Run: headless pygame with SDL's dummy video driver; simulated clock (each Clock.tick advances the game by its frame time, no real sleeping); random seed 0; keys injected as events and as key.get_pressed() state; no mouse input; restart key SPACE tapped at the start of phases 3 and 4.
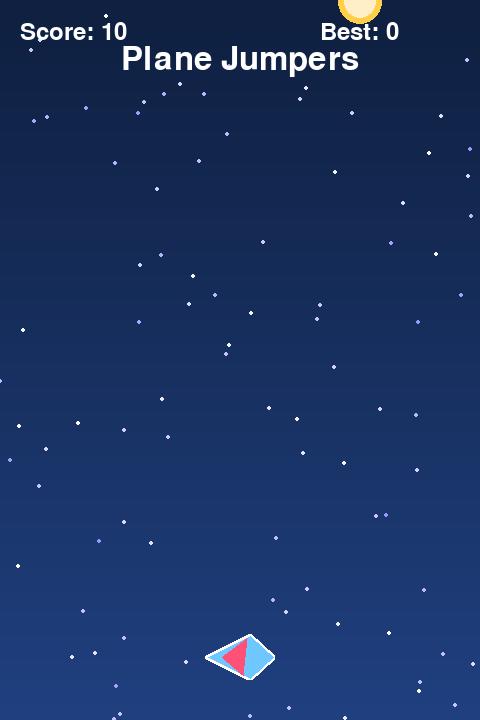
Frame 1 of 4 · flips 1–60 · no input
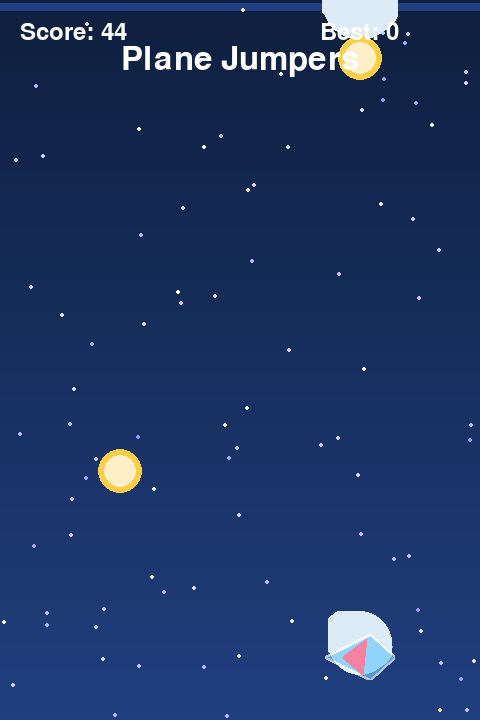
Frame 2 of 4 · flips 61–180 · tapped SPACE, RETURN · held RIGHT (→), D
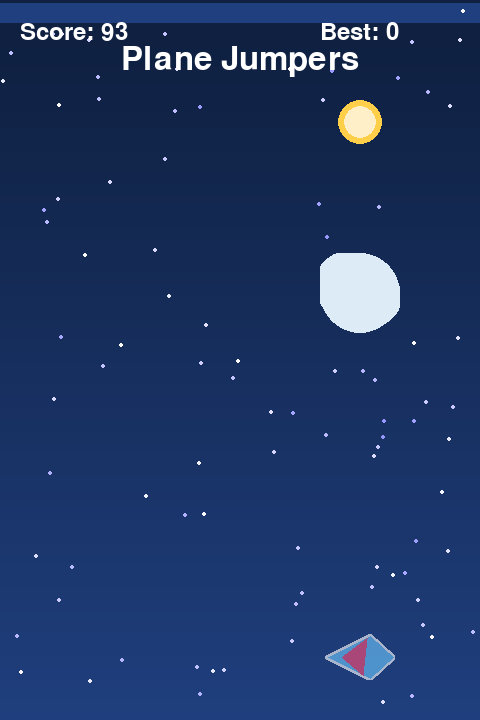
Frame 3 of 4 · flips 181–300 · tapped SPACE · held DOWN (↓), S
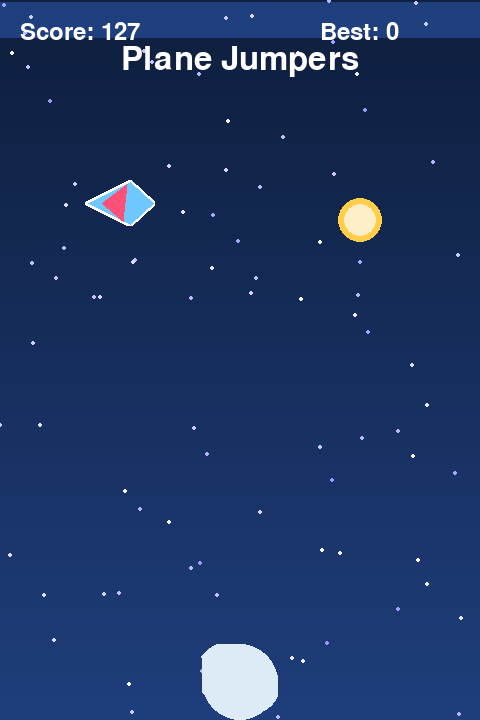
Frame 4 of 4 · flips 301–420 · tapped SPACE · held LEFT (←), A, UP (↑), W

The pygame program that drew these frames:

"""Plane Jumpers - an endless runner inspired by Subway Surfers.

This module creates a simple 2D arcade game using pygame. The player pilots a
paper airplane through three sky lanes, dodging storm clouds and collecting
rings. Speed ramps up over time, and the run ends when the plane collides with a
cloud. The script can be executed directly:

    python plane_jumpers.py

Controls
--------
LEFT / RIGHT (or A / D): Shift lanes
SPACE (or W / UP): Burst upward to dodge low hazards
ESC: Quit

The code is structured so that core game components are encapsulated inside
classes, which makes further customization easier for designers. Assets are
simple procedurally drawn surfaces, keeping the example dependency free beyond
pygame itself.
"""

from __future__ import annotations

import argparse
import math
import os
import random
from dataclasses import dataclass
from typing import Iterable, List, Optional, Tuple

import pygame

# Window configuration
WIDTH, HEIGHT = 480, 720
FPS = 60
LANES = (WIDTH * 0.25, WIDTH * 0.5, WIDTH * 0.75)

# Player constants
PLANE_WIDTH, PLANE_HEIGHT = 70, 46
PLANE_LIFT = -13
GRAVITY = 0.75
MAX_DESCENT = 12

# Gameplay constants
SCROLL_SPEED = 6
SPEED_INCREMENT = 0.0008
OBSTACLE_FREQUENCY = 1400  # milliseconds
RING_FREQUENCY = 900       # milliseconds
INVULN_TIME = 650          # milliseconds after a ring pickup

BACKGROUND_COLOR = (15, 32, 64)
SKY_COLOR = (32, 64, 128)
RING_COLOR = (255, 207, 74)
CLOUD_COLOR = (220, 235, 245)
PLANE_COLOR = (110, 200, 255)
BOOST_COLOR = (255, 80, 120)


@dataclass
class Actor:
    image: pygame.Surface
    rect: pygame.Rect
    velocity: pygame.Vector2

    def draw(self, surface: pygame.Surface) -> None:
        surface.blit(self.image, self.rect)

    def update(self, dt: float) -> None:
        self.rect.x += int(self.velocity.x * dt)
        self.rect.y += int(self.velocity.y * dt)


class Plane(Actor):
    def __init__(self) -> None:
        image = pygame.Surface((PLANE_WIDTH, PLANE_HEIGHT), pygame.SRCALPHA)
        self._draw_plane(image)
        rect = image.get_rect()
        rect.centerx = LANES[1]
        rect.bottom = HEIGHT - 40
        super().__init__(image, rect, pygame.Vector2(0, 0))
        self.lane_index = 1
        self.invulnerable_until = 0

    @staticmethod
    def _draw_plane(surface: pygame.Surface) -> None:
        w, h = surface.get_size()
        body = [(0, h // 2), (int(w * 0.65), 0), (w, h // 2), (int(w * 0.65), h)]
        pygame.draw.polygon(surface, PLANE_COLOR, body)
        pygame.draw.polygon(surface, (255, 255, 255), body, 3)
        wing = [(int(w * 0.25), h // 2), (int(w * 0.6), int(h * 0.1)),
                (int(w * 0.55), int(h * 0.9))]
        pygame.draw.polygon(surface, BOOST_COLOR, wing)

    def switch_lane(self, direction: int) -> None:
        new_index = self.lane_index + direction
        new_index = max(0, min(len(LANES) - 1, new_index))
        if new_index != self.lane_index:
            self.lane_index = new_index
            self.rect.centerx = int(LANES[self.lane_index])

    def lift(self) -> None:
        self.velocity.y = PLANE_LIFT

    def apply_gravity(self) -> None:
        self.velocity.y = min(self.velocity.y + GRAVITY, MAX_DESCENT)

    def update(self, dt: float, time_now: int) -> None:
        super().update(dt)
        self.rect.bottom = min(self.rect.bottom, HEIGHT - 40)
        self.rect.top = max(self.rect.top, HEIGHT // 4)
        if time_now > self.invulnerable_until:
            self.image.set_alpha(255)
        else:
            # Blink while invulnerable.
            blink = 200 + int(55 * math.sin(time_now / 100))
            self.image.set_alpha(blink)


class Cloud(Actor):
    def __init__(self) -> None:
        radius = random.randint(28, 42)
        image = pygame.Surface((radius * 2, radius * 2), pygame.SRCALPHA)
        pygame.draw.circle(image, CLOUD_COLOR, (radius, radius), radius)
        offset = random.choice((-12, 12))
        pygame.draw.circle(image, CLOUD_COLOR, (radius + offset, radius - 8), radius - 6)
        pygame.draw.circle(image, CLOUD_COLOR, (radius - offset, radius + 4), radius - 10)
        rect = image.get_rect()
        lane = random.choice(LANES)
        rect.centerx = lane
        rect.y = -rect.height
        velocity = pygame.Vector2(0, 0)
        super().__init__(image, rect, velocity)


class Ring(Actor):
    def __init__(self) -> None:
        radius = 22
        thickness = 6
        image = pygame.Surface((radius * 2, radius * 2), pygame.SRCALPHA)
        pygame.draw.circle(image, RING_COLOR, (radius, radius), radius)
        pygame.draw.circle(image, (255, 239, 200), (radius, radius), radius - thickness)
        rect = image.get_rect()
        rect.centerx = random.choice(LANES)
        rect.y = -rect.height
        super().__init__(image, rect, pygame.Vector2(0, 0))


class Starfield:
    def __init__(self, density: int = 90) -> None:
        self.stars: List[Tuple[float, float, float]] = []
        for _ in range(density):
            x = random.random() * WIDTH
            y = random.random() * HEIGHT
            depth = random.random()
            self.stars.append((x, y, depth))

    def update(self, dt: float, speed: float) -> None:
        for i, (x, y, depth) in enumerate(self.stars):
            y += dt * speed * (0.3 + depth)
            if y > HEIGHT:
                y -= HEIGHT
                x = random.random() * WIDTH
            self.stars[i] = (x, y, depth)

    def draw(self, surface: pygame.Surface) -> None:
        for x, y, depth in self.stars:
            brightness = 150 + int(105 * depth)
            pygame.draw.circle(surface, (brightness, brightness, 255), (int(x), int(y)), 2)


def spawn_actor(group: List[Actor], actor: Actor) -> None:
    group.append(actor)


def update_and_prune(group: List[Actor], dt: float, speed: float) -> None:
    for actor in group:
        actor.rect.y += int(speed * dt)
        actor.update(dt)
    group[:] = [a for a in group if a.rect.top <= HEIGHT]


def detect_collision(plane: Plane, obstacles: Iterable[Actor]) -> bool:
    for obstacle in obstacles:
        if plane.rect.colliderect(obstacle.rect):
            return True
    return False


def collect_rings(plane: Plane, rings: List[Ring], time_now: int) -> int:
    collected = 0
    remaining: List[Ring] = []
    for ring in rings:
        if plane.rect.colliderect(ring.rect):
            collected += 1
            plane.invulnerable_until = time_now + INVULN_TIME
            plane.image.set_alpha(180)
        else:
            remaining.append(ring)
    rings[:] = remaining
    return collected


def draw_gradient_background(surface: pygame.Surface, offset: float) -> None:
    surface.fill(BACKGROUND_COLOR)
    steps = HEIGHT // 4
    for i in range(steps):
        ratio = i / steps
        color = (
            int(SKY_COLOR[0] * ratio + BACKGROUND_COLOR[0] * (1 - ratio)),
            int(SKY_COLOR[1] * ratio + BACKGROUND_COLOR[1] * (1 - ratio)),
            int(SKY_COLOR[2] * ratio + BACKGROUND_COLOR[2] * (1 - ratio)),
        )
        y = (i * 4 + offset) % HEIGHT
        pygame.draw.rect(surface, color, (0, y, WIDTH, 4))


def render_text(surface: pygame.Surface, text: str, size: int, pos: Tuple[int, int], *,
                center: bool = False, color: Tuple[int, int, int] = (255, 255, 255)) -> None:
    font = pygame.font.Font(None, size)
    surf = font.render(text, True, color)
    rect = surf.get_rect()
    if center:
        rect.center = pos
    else:
        rect.topleft = pos
    surface.blit(surf, rect)


def main(*, max_frames: Optional[int] = None, screenshot_path: Optional[str] = None) -> None:
    pygame.init()
    pygame.display.set_caption("Plane Jumpers")
    screen = pygame.display.set_mode((WIDTH, HEIGHT))
    clock = pygame.time.Clock()

    plane = Plane()
    clouds: List[Cloud] = []
    rings: List[Ring] = []
    starfield = Starfield()

    last_cloud = pygame.time.get_ticks()
    last_ring = pygame.time.get_ticks()
    base_speed = SCROLL_SPEED
    score = 0
    best = 0
    running = True
    game_over = False

    frame_count = 0
    screenshot_saved = False

    while running:
        dt = clock.tick(FPS)
        time_now = pygame.time.get_ticks()
        for event in pygame.event.get():
            if event.type == pygame.QUIT:
                running = False
            elif event.type == pygame.KEYDOWN:
                if event.key in (pygame.K_ESCAPE, pygame.K_q):
                    running = False
                if not game_over:
                    if event.key in (pygame.K_LEFT, pygame.K_a):
                        plane.switch_lane(-1)
                    elif event.key in (pygame.K_RIGHT, pygame.K_d):
                        plane.switch_lane(1)
                    elif event.key in (pygame.K_SPACE, pygame.K_UP, pygame.K_w):
                        plane.lift()
                else:
                    if event.key in (pygame.K_SPACE, pygame.K_RETURN):
                        # Restart game
                        plane = Plane()
                        clouds.clear()
                        rings.clear()
                        starfield = Starfield()
                        base_speed = SCROLL_SPEED
                        score = 0
                        game_over = False
                        last_cloud = last_ring = time_now
        if not running:
            break

        pressed = pygame.key.get_pressed()
        if not game_over:
            if pressed[pygame.K_LEFT] or pressed[pygame.K_a]:
                plane.switch_lane(-1)
            if pressed[pygame.K_RIGHT] or pressed[pygame.K_d]:
                plane.switch_lane(1)
            if pressed[pygame.K_SPACE] or pressed[pygame.K_UP] or pressed[pygame.K_w]:
                plane.lift()

        # Spawn logic
        if not game_over and time_now - last_cloud > OBSTACLE_FREQUENCY:
            spawn_actor(clouds, Cloud())
            last_cloud = time_now
        if not game_over and time_now - last_ring > RING_FREQUENCY:
            spawn_actor(rings, Ring())
            last_ring = time_now

        if not game_over:
            base_speed += SPEED_INCREMENT * dt
            plane.apply_gravity()
            plane.update(dt / 16.0, time_now)
            update_and_prune(clouds, dt / 16.0, base_speed)
            update_and_prune(rings, dt / 16.0, base_speed)
            starfield.update(dt / 16.0, base_speed)

            score += base_speed * dt / 600
            score += collect_rings(plane, rings, time_now) * 10

            if time_now > plane.invulnerable_until:
                if detect_collision(plane, clouds):
                    game_over = True
                    best = max(best, int(score))
        else:
            plane.image.set_alpha(180)

        # Rendering
        draw_gradient_background(screen, base_speed * time_now / 2000)
        starfield.draw(screen)
        for cloud in clouds:
            cloud.draw(screen)
        for ring in rings:
            ring.draw(screen)
        plane.draw(screen)

        render_text(screen, "Plane Jumpers", 48, (WIDTH // 2, 60), center=True)
        render_text(screen, f"Score: {int(score)}", 36, (20, 20))
        render_text(screen, f"Best: {int(best)}", 36, (WIDTH - 160, 20))

        if game_over:
            overlay = pygame.Surface((WIDTH, HEIGHT), pygame.SRCALPHA)
            overlay.fill((10, 10, 30, 180))
            screen.blit(overlay, (0, 0))
            render_text(screen, "Crash!", 72, (WIDTH // 2, HEIGHT // 2 - 60), center=True)
            render_text(screen, f"Final Score: {int(score)}", 48, (WIDTH // 2, HEIGHT // 2 + 10), center=True)
            render_text(screen, "Press SPACE to retry", 36, (WIDTH // 2, HEIGHT // 2 + 80), center=True)

        pygame.display.flip()

        frame_count += 1
        if max_frames is not None and frame_count >= max_frames:
            if screenshot_path and not screenshot_saved:
                pygame.image.save(screen, screenshot_path)
                screenshot_saved = True
            break

    if screenshot_path and not screenshot_saved:
        pygame.image.save(screen, screenshot_path)

    pygame.quit()


if __name__ == "__main__":
    parser = argparse.ArgumentParser(description="Run the Plane Jumpers endless runner.")
    parser.add_argument("--frames", type=int, default=None,
                        help="Run the game loop for a limited number of frames (for testing).")
    parser.add_argument("--screenshot", type=str, default=None,
                        help="Path to save a screenshot of the final frame (useful for headless runs).")
    parser.add_argument("--headless", action="store_true",
                        help="Use the SDL dummy video driver to render without a visible window.")

    args = parser.parse_args()

    if args.headless:
        os.environ.setdefault("SDL_VIDEODRIVER", "dummy")

    main(max_frames=args.frames, screenshot_path=args.screenshot)
